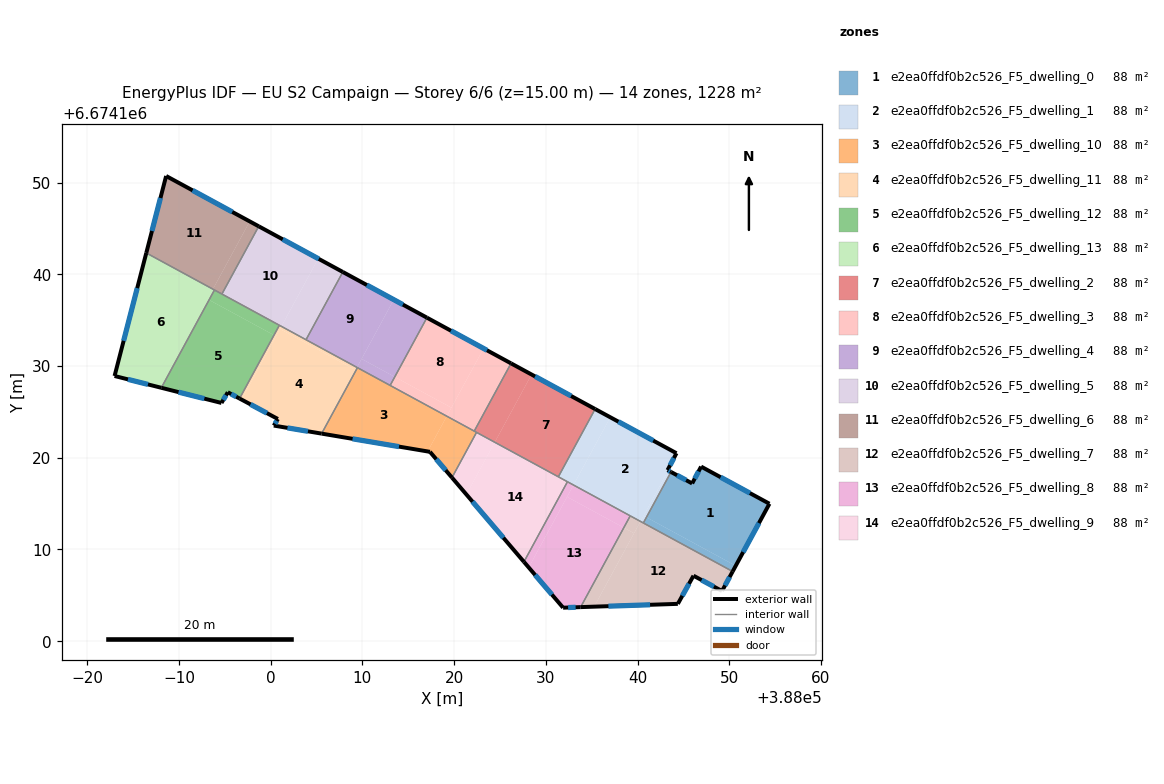
=== STOREY PLAN SPEC (per zone: floor XY polygon, exterior-wall plan segments, windows/doors) ===
zone 1: e2ea0ffdf0b2c526_F5_dwelling_0  (87.7 m²)
  floor: (388054.39, 6674114.99) (388050.71, 6674108.22) (388040.97, 6674113.51) (388043.66, 6674118.45) (388045.96, 6674117.20) (388046.93, 6674119.04)
  floor: (388050.71, 6674108.22) (388050.37, 6674107.60) (388040.64, 6674112.89) (388040.97, 6674113.51)
  exterior wall: (388045.96, 6674117.20) – (388043.66, 6674118.45)  [2.6 m]
    window: (388045.30, 6674117.56) – (388044.31, 6674118.10)  [1.4 m²]
  exterior wall: (388046.93, 6674119.04) – (388045.96, 6674117.20)  [2.1 m]
    window: (388046.66, 6674118.51) – (388046.24, 6674117.73)  [1.1 m²]
  exterior wall: (388054.39, 6674114.99) – (388046.93, 6674119.04)  [8.5 m]
    window: (388052.26, 6674116.15) – (388049.06, 6674117.88)  [4.7 m²]
  exterior wall: (388050.37, 6674107.60) – (388054.39, 6674114.99)  [8.4 m]
    window: (388051.52, 6674109.71) – (388053.24, 6674112.88)  [4.6 m²]
  interior walls: 2
zone 2: e2ea0ffdf0b2c526_F5_dwelling_1  (87.7 m²)
  floor: (388044.25, 6674120.50) (388043.28, 6674118.66) (388043.34, 6674118.62) (388040.32, 6674113.06) (388033.02, 6674117.03) (388037.04, 6674124.42)
  floor: (388043.66, 6674118.45) (388040.97, 6674113.51) (388040.66, 6674113.68) (388043.34, 6674118.62)
  floor: (388037.04, 6674124.42) (388033.03, 6674117.05) (388031.38, 6674117.95) (388035.38, 6674125.31)
  floor: (388040.97, 6674113.51) (388040.64, 6674112.89) (388040.32, 6674113.06) (388040.66, 6674113.68)
  floor: (388033.03, 6674117.05) (388033.02, 6674117.03) (388031.37, 6674117.93) (388031.38, 6674117.95)
  exterior wall: (388043.28, 6674118.66) – (388044.25, 6674120.50)  [2.1 m]
    window: (388043.55, 6674119.18) – (388043.97, 6674119.97)  [1.1 m²]
  exterior wall: (388043.66, 6674118.45) – (388043.28, 6674118.66)  [0.4 m]
    window: (388043.55, 6674118.51) – (388043.39, 6674118.60)  [0.2 m²]
  exterior wall: (388044.25, 6674120.50) – (388035.38, 6674125.31)  [10.1 m]
    window: (388041.71, 6674121.87) – (388037.91, 6674123.94)  [5.6 m²]
  interior walls: 5
zone 3: e2ea0ffdf0b2c526_F5_dwelling_10  (87.7 m²)
  floor: (388019.20, 6674124.53) (388017.12, 6674120.69) (388005.56, 6674122.64) (388009.47, 6674129.83)
  floor: (388022.45, 6674122.77) (388019.77, 6674117.84) (388017.37, 6674120.65) (388017.12, 6674120.69) (388019.20, 6674124.53)
  exterior wall: (388017.37, 6674120.65) – (388019.77, 6674117.84)  [3.7 m]
    window: (388018.06, 6674119.85) – (388019.09, 6674118.64)  [2.0 m²]
  exterior wall: (388005.56, 6674122.63) – (388017.37, 6674120.65)  [12.0 m]
    window: (388008.93, 6674122.07) – (388014.00, 6674121.22)  [6.6 m²]
  interior walls: 5
zone 4: e2ea0ffdf0b2c526_F5_dwelling_11  (87.7 m²)
  floor: (388009.26, 6674129.57) (388005.50, 6674122.65) (388000.34, 6674123.51) (388000.79, 6674124.23) (387996.83, 6674126.34) (388001.02, 6674134.04)
  floor: (388000.59, 6674133.25) (387996.83, 6674126.34) (387996.61, 6674126.46) (388000.37, 6674133.37)
  floor: (388009.41, 6674129.85) (388009.26, 6674129.57) (388001.02, 6674134.04) (388001.17, 6674134.33)
  floor: (388001.17, 6674134.33) (388000.59, 6674133.25) (388000.37, 6674133.37) (388000.95, 6674134.45)
  floor: (388009.47, 6674129.83) (388005.56, 6674122.64) (388005.50, 6674122.65) (388009.41, 6674129.85)
  exterior wall: (388000.34, 6674123.51) – (388005.56, 6674122.63)  [5.3 m]
    window: (388001.83, 6674123.26) – (388004.07, 6674122.89)  [2.9 m²]
  exterior wall: (388000.79, 6674124.23) – (388000.34, 6674123.51)  [0.8 m]
    window: (388000.66, 6674124.02) – (388000.47, 6674123.72)  [0.5 m²]
  exterior wall: (387996.61, 6674126.46) – (388000.79, 6674124.23)  [4.7 m]
    window: (387997.81, 6674125.82) – (387999.60, 6674124.87)  [2.6 m²]
  interior walls: 4
zone 5: e2ea0ffdf0b2c526_F5_dwelling_12  (87.7 m²)
  floor: (388000.37, 6674133.37) (387996.61, 6674126.46) (387995.33, 6674127.14) (387994.64, 6674125.98) (387988.08, 6674127.63) (387993.29, 6674137.21)
  floor: (388000.95, 6674134.45) (388000.37, 6674133.37) (387993.29, 6674137.21) (387993.87, 6674138.29)
  exterior wall: (387995.33, 6674127.14) – (387996.61, 6674126.46)  [1.5 m]
    window: (387995.70, 6674126.95) – (387996.25, 6674126.66)  [0.8 m²]
  exterior wall: (387994.64, 6674125.98) – (387995.33, 6674127.14)  [1.4 m]
    window: (387994.84, 6674126.31) – (387995.13, 6674126.81)  [0.7 m²]
  exterior wall: (387988.08, 6674127.63) – (387994.64, 6674125.98)  [6.8 m]
    window: (387989.96, 6674127.16) – (387992.77, 6674126.45)  [3.7 m²]
  interior walls: 4
zone 6: e2ea0ffdf0b2c526_F5_dwelling_13  (87.7 m²)
  floor: (387993.87, 6674138.29) (387988.08, 6674127.63) (387982.98, 6674128.92) (387986.44, 6674142.33)
  exterior wall: (387982.98, 6674128.92) – (387988.08, 6674127.63)  [5.3 m]
    window: (387984.44, 6674128.55) – (387986.63, 6674128.00)  [2.9 m²]
  exterior wall: (387986.44, 6674142.33) – (387982.98, 6674128.92)  [13.9 m]
    window: (387985.45, 6674138.50) – (387983.97, 6674132.75)  [7.6 m²]
  interior walls: 2
zone 7: e2ea0ffdf0b2c526_F5_dwelling_2  (87.7 m²)
  floor: (388035.38, 6674125.31) (388031.38, 6674117.95) (388024.45, 6674121.71) (388028.45, 6674129.08)
  floor: (388031.38, 6674117.95) (388031.37, 6674117.93) (388024.44, 6674121.69) (388024.45, 6674121.71)
  floor: (388028.45, 6674129.08) (388024.44, 6674121.69) (388022.20, 6674122.91) (388026.21, 6674130.29)
  exterior wall: (388035.38, 6674125.31) – (388026.21, 6674130.29)  [10.4 m]
    window: (388032.76, 6674126.74) – (388028.83, 6674128.87)  [5.8 m²]
  interior walls: 4
zone 8: e2ea0ffdf0b2c526_F5_dwelling_3  (87.7 m²)
  floor: (388023.22, 6674131.92) (388019.71, 6674125.46) (388013.53, 6674128.82) (388017.04, 6674135.28)
  floor: (388026.21, 6674130.29) (388022.20, 6674122.91) (388019.20, 6674124.53) (388023.22, 6674131.92)
  floor: (388019.71, 6674125.47) (388019.20, 6674124.53) (388013.03, 6674127.89) (388013.53, 6674128.82)
  exterior wall: (388026.21, 6674130.29) – (388017.04, 6674135.28)  [10.4 m]
    window: (388023.59, 6674131.72) – (388019.66, 6674133.85)  [5.8 m²]
  interior walls: 3
zone 9: e2ea0ffdf0b2c526_F5_dwelling_4  (87.7 m²)
  floor: (388013.42, 6674137.24) (388009.41, 6674129.85) (388003.86, 6674132.87) (388007.87, 6674140.26)
  floor: (388017.04, 6674135.28) (388013.53, 6674128.82) (388009.92, 6674130.78) (388013.42, 6674137.24)
  floor: (388013.53, 6674128.82) (388013.03, 6674127.89) (388009.41, 6674129.85) (388009.92, 6674130.78)
  exterior wall: (388017.04, 6674135.28) – (388007.87, 6674140.26)  [10.4 m]
    window: (388014.42, 6674136.70) – (388010.49, 6674138.83)  [5.8 m²]
  interior walls: 4
zone 10: e2ea0ffdf0b2c526_F5_dwelling_5  (87.7 m²)
  floor: (388005.19, 6674141.72) (388001.17, 6674134.33) (387994.69, 6674137.85) (387998.70, 6674145.24)
  floor: (388007.87, 6674140.26) (388003.86, 6674132.87) (388001.17, 6674134.33) (388005.19, 6674141.72)
  exterior wall: (388007.87, 6674140.26) – (387998.70, 6674145.24)  [10.4 m]
    window: (388005.25, 6674141.68) – (388001.32, 6674143.82)  [5.8 m²]
  interior walls: 4
zone 11: e2ea0ffdf0b2c526_F5_dwelling_6  (87.7 m²)
  floor: (387998.70, 6674145.24) (387994.69, 6674137.85) (387993.71, 6674138.39) (387997.72, 6674145.77)
  floor: (387997.72, 6674145.77) (387993.71, 6674138.39) (387986.44, 6674142.33) (387988.61, 6674150.72)
  exterior wall: (387988.61, 6674150.72) – (387986.44, 6674142.33)  [8.7 m]
    window: (387987.99, 6674148.33) – (387987.06, 6674144.73)  [4.8 m²]
  exterior wall: (387998.70, 6674145.24) – (387988.61, 6674150.72)  [11.5 m]
    window: (387995.82, 6674146.81) – (387991.49, 6674149.16)  [6.3 m²]
  interior walls: 3
zone 12: e2ea0ffdf0b2c526_F5_dwelling_7  (87.7 m²)
  floor: (388050.37, 6674107.60) (388049.22, 6674105.47) (388046.10, 6674107.14) (388044.40, 6674104.07) (388035.28, 6674103.77) (388040.32, 6674113.06)
  floor: (388039.62, 6674111.77) (388035.28, 6674103.77) (388033.80, 6674103.72) (388038.51, 6674112.38)
  floor: (388040.32, 6674113.06) (388039.62, 6674111.77) (388038.51, 6674112.38) (388039.21, 6674113.67)
  exterior wall: (388049.22, 6674105.47) – (388050.37, 6674107.60)  [2.4 m]
    window: (388049.55, 6674106.08) – (388050.04, 6674106.99)  [1.3 m²]
  exterior wall: (388046.10, 6674107.14) – (388049.22, 6674105.47)  [3.5 m]
    window: (388046.99, 6674106.66) – (388048.33, 6674105.95)  [1.9 m²]
  exterior wall: (388044.40, 6674104.07) – (388046.10, 6674107.14)  [3.5 m]
    window: (388044.89, 6674104.95) – (388045.62, 6674106.26)  [1.9 m²]
  exterior wall: (388033.80, 6674103.72) – (388044.40, 6674104.07)  [10.6 m]
    window: (388036.83, 6674103.82) – (388041.37, 6674103.97)  [5.8 m²]
  interior walls: 3
zone 13: e2ea0ffdf0b2c526_F5_dwelling_8  (87.7 m²)
  floor: (388038.51, 6674112.38) (388033.80, 6674103.72) (388031.89, 6674103.65) (388028.14, 6674108.04) (388032.32, 6674115.74)
  floor: (388039.21, 6674113.67) (388038.51, 6674112.38) (388032.32, 6674115.74) (388033.02, 6674117.03)
  floor: (388033.02, 6674117.03) (388028.14, 6674108.04) (388027.62, 6674108.65) (388032.36, 6674117.39)
  exterior wall: (388031.89, 6674103.65) – (388033.80, 6674103.72)  [1.9 m]
    window: (388032.43, 6674103.67) – (388033.25, 6674103.70)  [1.1 m²]
  exterior wall: (388027.62, 6674108.65) – (388031.89, 6674103.65)  [6.6 m]
    window: (388028.84, 6674107.22) – (388030.67, 6674105.08)  [3.6 m²]
  interior walls: 3
zone 14: e2ea0ffdf0b2c526_F5_dwelling_9  (87.7 m²)
  floor: (388032.36, 6674117.39) (388027.62, 6674108.65) (388021.34, 6674116.00) (388024.44, 6674121.69)
  floor: (388024.44, 6674121.69) (388021.34, 6674116.00) (388019.77, 6674117.84) (388022.45, 6674122.77)
  exterior wall: (388019.77, 6674117.84) – (388027.62, 6674108.65)  [12.1 m]
    window: (388022.01, 6674115.21) – (388025.38, 6674111.28)  [6.7 m²]
  interior walls: 4

=== DERIVED (storey summary) ===
Building: EU S2 Campaign
Storey: 6 of 6  (floor level z = 15.00 m)
Storey gross floor area: 1228.1 m²
Zones on this storey: 14
  - e2ea0ffdf0b2c526_F5_dwelling_0: floor 87.7 m²; exterior wall 21.6 m (64.8 m²); 4 window(s) 11.9 m²; WWR 18.4%
  - e2ea0ffdf0b2c526_F5_dwelling_1: floor 87.7 m²; exterior wall 12.6 m (37.8 m²); 3 window(s) 6.9 m²; WWR 18.4%
  - e2ea0ffdf0b2c526_F5_dwelling_10: floor 87.7 m²; exterior wall 15.7 m (47.0 m²); 2 window(s) 8.6 m²; WWR 18.4%
  - e2ea0ffdf0b2c526_F5_dwelling_11: floor 87.7 m²; exterior wall 10.9 m (32.6 m²); 3 window(s) 6.0 m²; WWR 18.4%
  - e2ea0ffdf0b2c526_F5_dwelling_12: floor 87.7 m²; exterior wall 9.6 m (28.7 m²); 3 window(s) 5.3 m²; WWR 18.4%
  - e2ea0ffdf0b2c526_F5_dwelling_13: floor 87.7 m²; exterior wall 19.1 m (57.3 m²); 2 window(s) 10.5 m²; WWR 18.4%
  - e2ea0ffdf0b2c526_F5_dwelling_2: floor 87.7 m²; exterior wall 10.4 m (31.3 m²); 1 window(s) 5.8 m²; WWR 18.4%
  - e2ea0ffdf0b2c526_F5_dwelling_3: floor 87.7 m²; exterior wall 10.4 m (31.3 m²); 1 window(s) 5.8 m²; WWR 18.4%
  - e2ea0ffdf0b2c526_F5_dwelling_4: floor 87.7 m²; exterior wall 10.4 m (31.3 m²); 1 window(s) 5.8 m²; WWR 18.4%
  - e2ea0ffdf0b2c526_F5_dwelling_5: floor 87.7 m²; exterior wall 10.4 m (31.3 m²); 1 window(s) 5.8 m²; WWR 18.4%
  - e2ea0ffdf0b2c526_F5_dwelling_6: floor 87.7 m²; exterior wall 20.2 m (60.5 m²); 2 window(s) 11.1 m²; WWR 18.4%
  - e2ea0ffdf0b2c526_F5_dwelling_7: floor 87.7 m²; exterior wall 20.1 m (60.2 m²); 4 window(s) 11.1 m²; WWR 18.4%
  - e2ea0ffdf0b2c526_F5_dwelling_8: floor 87.7 m²; exterior wall 8.5 m (25.5 m²); 2 window(s) 4.7 m²; WWR 18.4%
  - e2ea0ffdf0b2c526_F5_dwelling_9: floor 87.7 m²; exterior wall 12.1 m (36.2 m²); 1 window(s) 6.7 m²; WWR 18.4%
Zone adjacency (shared interzone walls):
  - e2ea0ffdf0b2c526_F5_dwelling_0 ↔ e2ea0ffdf0b2c526_F5_dwelling_1
  - e2ea0ffdf0b2c526_F5_dwelling_0 ↔ e2ea0ffdf0b2c526_F5_dwelling_7
  - e2ea0ffdf0b2c526_F5_dwelling_1 ↔ e2ea0ffdf0b2c526_F5_dwelling_2
  - e2ea0ffdf0b2c526_F5_dwelling_1 ↔ e2ea0ffdf0b2c526_F5_dwelling_7
  - e2ea0ffdf0b2c526_F5_dwelling_1 ↔ e2ea0ffdf0b2c526_F5_dwelling_8
  - e2ea0ffdf0b2c526_F5_dwelling_1 ↔ e2ea0ffdf0b2c526_F5_dwelling_9
  - e2ea0ffdf0b2c526_F5_dwelling_10 ↔ e2ea0ffdf0b2c526_F5_dwelling_11
  - e2ea0ffdf0b2c526_F5_dwelling_10 ↔ e2ea0ffdf0b2c526_F5_dwelling_2
  - e2ea0ffdf0b2c526_F5_dwelling_10 ↔ e2ea0ffdf0b2c526_F5_dwelling_3
  - e2ea0ffdf0b2c526_F5_dwelling_10 ↔ e2ea0ffdf0b2c526_F5_dwelling_4
  - e2ea0ffdf0b2c526_F5_dwelling_10 ↔ e2ea0ffdf0b2c526_F5_dwelling_9
  - e2ea0ffdf0b2c526_F5_dwelling_11 ↔ e2ea0ffdf0b2c526_F5_dwelling_12
  - e2ea0ffdf0b2c526_F5_dwelling_11 ↔ e2ea0ffdf0b2c526_F5_dwelling_4
  - e2ea0ffdf0b2c526_F5_dwelling_11 ↔ e2ea0ffdf0b2c526_F5_dwelling_5
  - e2ea0ffdf0b2c526_F5_dwelling_12 ↔ e2ea0ffdf0b2c526_F5_dwelling_13
  - e2ea0ffdf0b2c526_F5_dwelling_12 ↔ e2ea0ffdf0b2c526_F5_dwelling_5
  - e2ea0ffdf0b2c526_F5_dwelling_12 ↔ e2ea0ffdf0b2c526_F5_dwelling_6
  - e2ea0ffdf0b2c526_F5_dwelling_13 ↔ e2ea0ffdf0b2c526_F5_dwelling_6
  - e2ea0ffdf0b2c526_F5_dwelling_2 ↔ e2ea0ffdf0b2c526_F5_dwelling_3
  - e2ea0ffdf0b2c526_F5_dwelling_2 ↔ e2ea0ffdf0b2c526_F5_dwelling_9
  - e2ea0ffdf0b2c526_F5_dwelling_3 ↔ e2ea0ffdf0b2c526_F5_dwelling_4
  - e2ea0ffdf0b2c526_F5_dwelling_4 ↔ e2ea0ffdf0b2c526_F5_dwelling_5
  - e2ea0ffdf0b2c526_F5_dwelling_5 ↔ e2ea0ffdf0b2c526_F5_dwelling_6
  - e2ea0ffdf0b2c526_F5_dwelling_7 ↔ e2ea0ffdf0b2c526_F5_dwelling_8
  - e2ea0ffdf0b2c526_F5_dwelling_8 ↔ e2ea0ffdf0b2c526_F5_dwelling_9